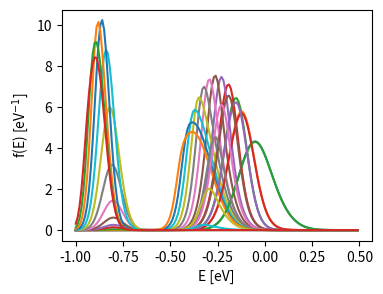
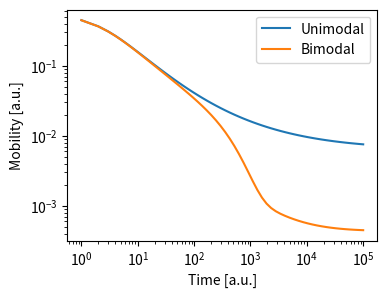

Write the Python code that produced these figures, in order.
#!/usr/bin/env python

import numpy as np
import matplotlib.pyplot as plt
from scipy.integrate import solve_ivp

#For now hop frequency and distance are 1
#Putting in actual numbers will only change the time scale and the overall D magnitude

#All energies in eV
E = np.arange(-1., 0.5, 0.01)
dE = E[1] - E[0]

#Normalized density of states:
plt.figure(1, figsize=(4,3))
plt.figure(2, figsize=(4,3))
Esigma = 0.1
for Pdeep,label in [ [0., "Unimodal"], [0.005,"Bimodal"] ]:
	g = np.exp(-0.5*(E/Esigma)**2) + Pdeep*np.exp(-0.5*((E+0.8)/0.05)**2)
	g *= 1./(dE*np.sum(g)) #normalize

	#Transfer matrix of hopping with dE multiplied:
	kT = 0.026 #300 K
	beta = 1./kT
	nu = dE*np.exp(np.minimum(beta*(E[:,None]-E[None,:]), 0.))

	#Differential equation matrix and function:
	deqMat = g[:,None]*nu.T - np.diag(np.dot(nu, g))
	def fDot(t, f):
		return np.dot(deqMat, f)

	#Solve
	t = np.concatenate((np.arange(1.,10.), np.logspace(1,5)))
	f0 = np.copy(g)
	res = solve_ivp(fDot, (0.,t.max()), f0, t_eval=t)

	DofE = np.dot(nu, g)
	D = dE*np.dot(DofE, res.y) #as a functoin of time

	fEq = g * np.exp(-beta*E)
	fEq *= 1./(dE*np.sum(fEq)) #normalize
	Deq = dE*np.dot(DofE, fEq) #equilibrium diffusion constant
	print('Equilibrium diffusion constant', Deq)

	# Plot
	plt.figure(1)
	plt.plot(E, res.y[:,::5])

	plt.figure(2)
	plt.loglog(t, D, label=label)

plt.figure(1)
plt.xlabel('E [eV]')
plt.ylabel('f(E) [eV$^{-1}$]')

plt.figure(2)
plt.xlabel('Time [a.u.]')
plt.ylabel('Mobility [a.u.]')
plt.legend()
plt.savefig("DofT.pdf", bbox_inches="tight")

plt.show()
